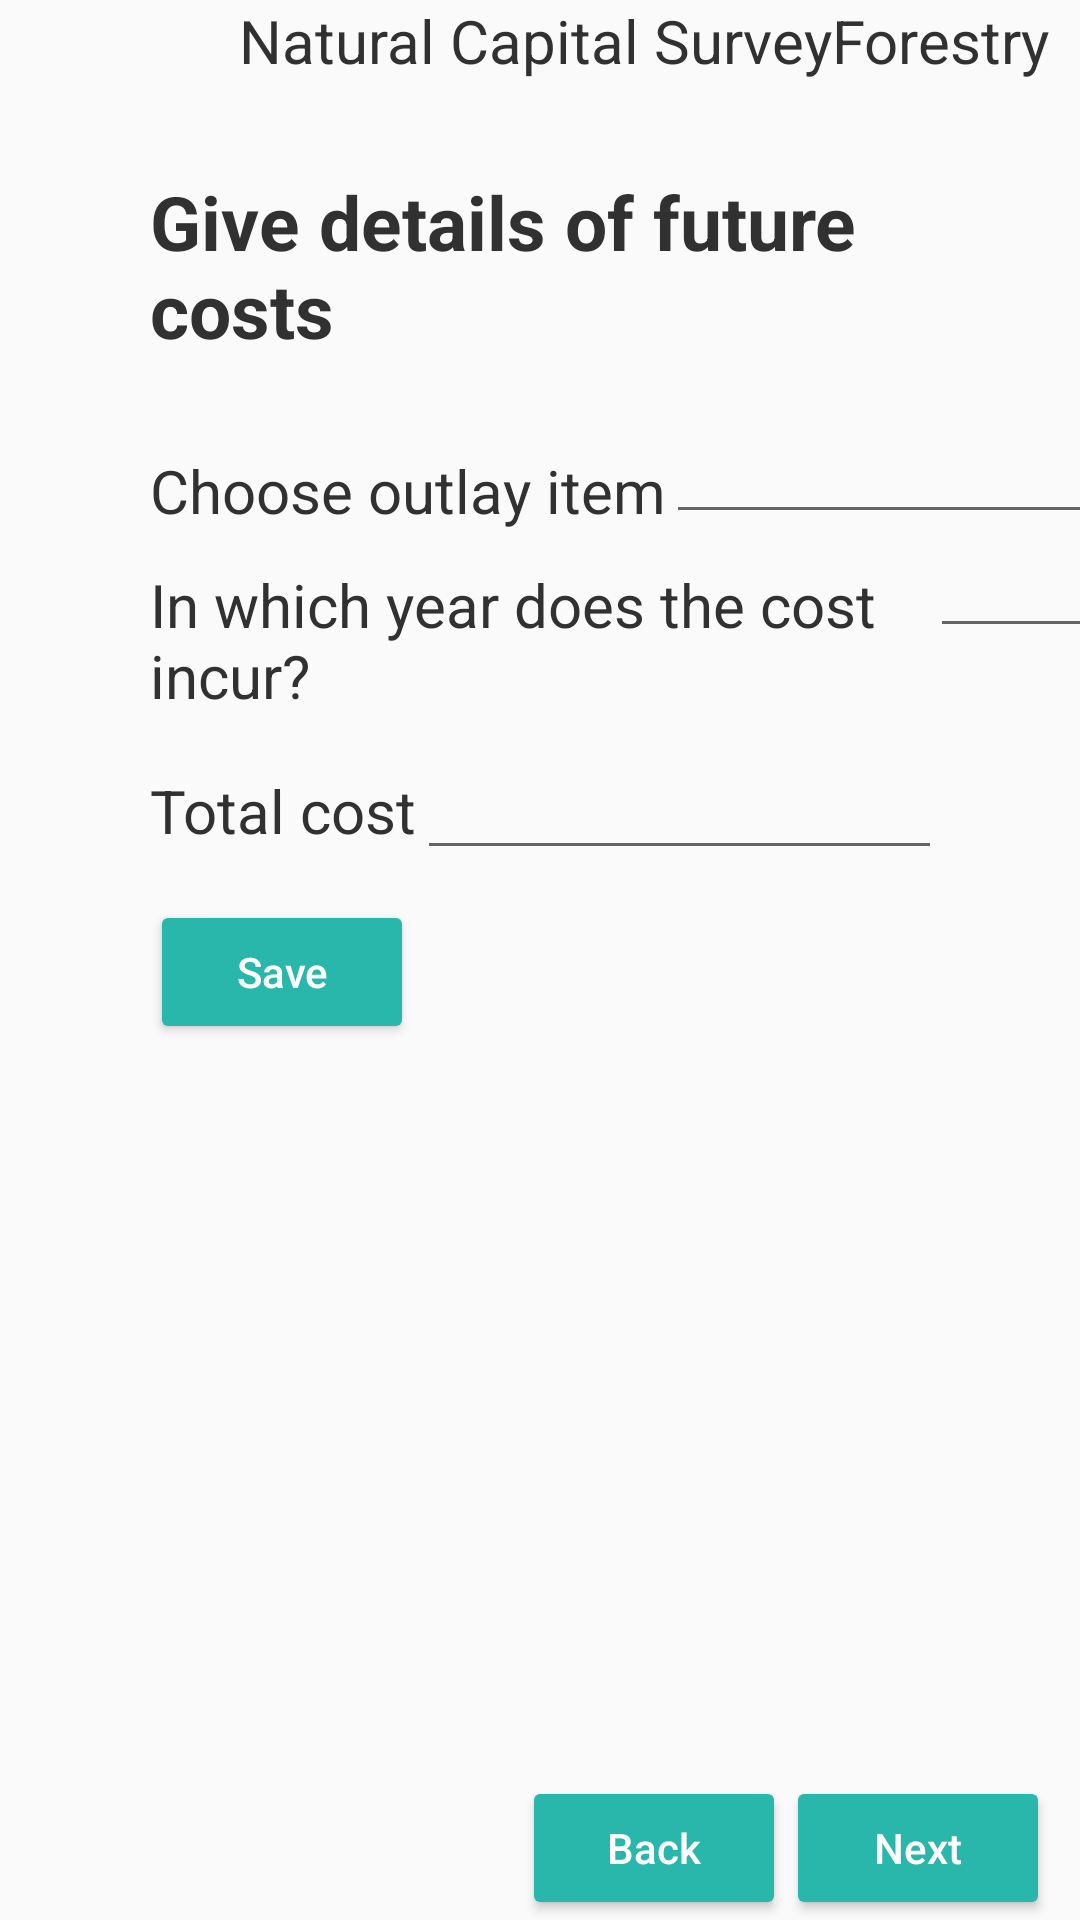

This screen was rendered from an Android layout file. Write that file and the resources it references.
<!-- AndroidManifest.xml: application theme AppTheme -->
<!-- res/layout/activity_natural_capital_cost_outlay_b.xml -->
<?xml version="1.0" encoding="utf-8"?>
<android.support.v4.widget.DrawerLayout xmlns:android="http://schemas.android.com/apk/res/android"
    android:id="@+id/menu_drawer_layout"
    android:layout_width="match_parent"
    android:layout_height="match_parent">
    
    <FrameLayout
        android:id="@+id/content_frame"
        android:layout_width="match_parent"
        android:layout_height="match_parent" />

    <LinearLayout xmlns:android="http://schemas.android.com/apk/res/android"
        xmlns:tools="http://schemas.android.com/tools"
        android:layout_width="match_parent"
        android:layout_height="match_parent"
        android:baselineAligned="false"
        android:orientation="vertical"
        tools:context=".view.NaturalCapitalSurveyActivityA">

        <LinearLayout
            android:layout_width="match_parent"
            android:layout_height="wrap_content">

            <LinearLayout
                android:layout_width="match_parent"
                android:layout_height="wrap_content"
                android:layout_weight="1">

                <ImageView
                    android:id="@+id/image_view_menu_icon"
                    android:layout_width="wrap_content"
                    android:layout_height="wrap_content"
                    android:layout_gravity="left"
                    android:layout_margin="10dp"
                    android:src="@drawable/ic_menu_black_36dp" />

            </LinearLayout>

            <LinearLayout
                android:layout_width="wrap_content"
                android:layout_height="wrap_content"
                android:layout_marginRight="10dp"
                android:gravity="end"
                android:orientation="horizontal">

                <TextView
                    android:layout_width="wrap_content"
                    android:layout_height="wrap_content"
                    android:text="@string/title_natural_capital"
                    android:textSize="@dimen/textfield_size" />

                <ImageView
                    android:layout_width="wrap_content"
                    android:layout_height="wrap_content"
                    android:src="@drawable/ic_keyboard_arrow_right_black_36dp" />

                <TextView
                    android:id="@+id/land_type"
                    android:layout_width="wrap_content"
                    android:layout_height="wrap_content"
                    android:text="@string/string_forestland"
                    android:textSize="@dimen/textfield_size" />

                
                
                
                


                
                
                
                
                

            </LinearLayout>

        </LinearLayout>

        <LinearLayout
            android:layout_width="match_parent"
            android:layout_height="0dp"
            android:layout_marginLeft="50dp"
            android:layout_marginRight="50dp"
            android:layout_weight="1"
            android:orientation="vertical">


            <TextView
                android:id="@+id/question_revenue"
                android:layout_width="match_parent"
                android:layout_height="wrap_content"
                android:layout_marginTop="30dp"
                android:gravity="left"
                android:text="@string/natural_outlay_qn1"
                android:textSize="@dimen/heading_size"
                android:textStyle="bold" />

            <LinearLayout
                android:layout_width="match_parent"
                android:layout_height="wrap_content"
                android:layout_marginTop="20dp"
                android:layout_weight="1"
                android:orientation="vertical">

                <LinearLayout
                    android:layout_width="wrap_content"
                    android:layout_height="wrap_content"
                    android:layout_marginTop="10dp"
                    android:orientation="horizontal">

                    <TextView
                        android:layout_width="wrap_content"
                        android:layout_height="wrap_content"
                        android:text="@string/natural_outlay_qn2"
                        android:textSize="@dimen/textfield_size" />

                    <Spinner
                        android:id="@+id/spinner_item"
                        style="@style/Widget.AppCompat.Spinner.Underlined"
                        android:layout_width="200dp"
                        android:layout_height="wrap_content" />

                </LinearLayout>


                <LinearLayout
                    android:layout_width="wrap_content"
                    android:layout_height="wrap_content"
                    android:layout_marginTop="10dp"
                    android:orientation="horizontal">

                    <TextView
                        android:layout_width="wrap_content"
                        android:layout_height="wrap_content"
                        android:text="@string/natural_outlay_qn3"
                        android:textSize="@dimen/textfield_size" />

                    <Spinner
                        android:id="@+id/spinner_year"
                        style="@style/Widget.AppCompat.Spinner.Underlined"
                        android:layout_width="200dp"
                        android:layout_height="wrap_content" />

                </LinearLayout>

                <LinearLayout
                    android:layout_width="wrap_content"
                    android:layout_height="wrap_content"
                    android:layout_marginTop="10dp"
                    android:orientation="horizontal">

                    <TextView
                        android:layout_width="wrap_content"
                        android:layout_height="wrap_content"
                        android:text="@string/natural_outlay_qn4"
                        android:textSize="@dimen/textfield_size" />

                    <EditText
                        android:id="@+id/cost_value"
                        android:layout_width="200dp"
                        android:layout_height="wrap_content"
                        android:inputType="numberDecimal"
                        android:selectAllOnFocus="true"
                        android:paddingLeft="10dp"
                        android:singleLine="true" />

                </LinearLayout>

                    <Button
                        android:id="@+id/button_save"
                        android:layout_width="wrap_content"
                        android:layout_height="wrap_content"
                        android:layout_marginTop="10dp"
                        android:text="@string/button_save"
                        android:textAllCaps="false"
                        android:textColor="#ffffff" />


            </LinearLayout>

            
            
            
            
            
            
            

            
            
            
            
            
            
            

            
            
            
            
            
            
            

        </LinearLayout>


        
        
        
        
        
        
        
        

        <LinearLayout
            android:layout_width="wrap_content"
            android:layout_height="wrap_content"
            android:layout_marginRight="10dp"
            android:orientation="horizontal">


            <View
                android:layout_width="0dp"
                android:layout_height="1dp"
                android:layout_weight="1" />

            <Button
                android:id="@+id/button_back"
                android:layout_width="wrap_content"
                android:layout_height="wrap_content"
                android:text="@string/button_back"
                android:textAllCaps="false"
                android:textColor="@android:color/white" />

            <Button
                android:id="@+id/button_next"
                android:layout_width="wrap_content"
                android:layout_height="wrap_content"
                android:layout_gravity="right"
                android:text="@string/button_next"
                android:textAllCaps="false"
                android:textColor="#ffffff" />
        </LinearLayout>


    </LinearLayout>

    <include
        android:id="@+id/left_drawer"
        layout="@layout/navigation_drawer_menu" />
</android.support.v4.widget.DrawerLayout>
<!-- res/layout/navigation_drawer_menu.xml (included above) -->
<?xml version="1.0" encoding="utf-8"?>
<LinearLayout xmlns:android="http://schemas.android.com/apk/res/android"
    android:id="@+id/left_drawer"
    android:layout_width="320dp"

    android:layout_height="match_parent"
    android:layout_gravity="start"
    android:background="#1d8c83"
    android:choiceMode="singleChoice"
    android:divider="@android:color/transparent"
    android:dividerHeight="0dp"
    android:orientation="vertical">

    <LinearLayout
        android:layout_width="match_parent"
        android:layout_height="wrap_content"
        android:background="#146b63"
        android:orientation="vertical">

        <ImageView
            android:id="@+id/drawer_close_btn"
            android:layout_width="wrap_content"
            android:layout_height="wrap_content"
            android:layout_gravity="right"
            android:layout_margin="15dp"
            android:src="@android:drawable/ic_menu_close_clear_cancel" />

        <TextView
            android:id="@+id/text_view_survey_id"
            android:layout_width="wrap_content"
            android:layout_height="wrap_content"
            android:layout_gravity="center"
            android:text="@string/string_survey_id"
            android:textColor="#ffffff"
            android:textSize="@dimen/textfield_size" />

        <TextView
            android:id="@+id/text_view_id"
            android:layout_width="wrap_content"
            android:layout_height="wrap_content"
            android:layout_gravity="center"
            android:text="0000"
            android:layout_marginBottom="25dp"
            android:textColor="#ffffff"
            android:textSize="40sp" />

    </LinearLayout>

    <ScrollView
        android:layout_width="match_parent"
        android:layout_height="wrap_content">

        <LinearLayout
            android:layout_width="match_parent"
            android:layout_height="wrap_content"
            android:orientation="vertical">

            <TextView
                android:id="@+id/text_view_about"
                android:layout_width="match_parent"
                android:layout_height="wrap_content"
                android:layout_marginTop="40dp"
                android:paddingLeft="20dp"
                android:text="@string/about_this_app"
                android:textColor="#ffffff"
                android:textSize="@dimen/navbar_item_text" />

            <TextView
                android:layout_width="match_parent"
                android:layout_height="wrap_content"
                android:layout_marginTop="15dp"
                android:paddingLeft="20dp"
                android:id="@+id/text_start_survey"
                android:text="@string/string_start_survey"
                android:textColor="#ffffff"
                android:textSize="@dimen/navbar_item_text" />

            <TextView
                android:layout_width="match_parent"
                android:layout_height="wrap_content"
                android:layout_marginTop="15dp"
                android:paddingLeft="20dp"
                android:id="@+id/text_harvesting_forest_products"
                android:text="@string/string_forestland"
                android:textColor="#ffffff"
                android:textSize="@dimen/navbar_item_text" />

            <TextView
                android:layout_width="match_parent"
                android:layout_height="wrap_content"
                android:layout_marginTop="15dp"
                android:paddingLeft="20dp"
                android:id="@+id/text_agriculture"
                android:text="@string/string_cropland"
                android:textColor="#ffffff"
                android:textSize="@dimen/navbar_item_text" />

            <TextView
                android:layout_width="match_parent"
                android:layout_height="wrap_content"
                android:layout_marginTop="15dp"
                android:paddingLeft="20dp"
                android:id="@+id/text_grazing"
                android:text="@string/string_pastureland"
                android:textColor="#ffffff"
                android:textSize="@dimen/navbar_item_text" />

            <TextView
                android:layout_width="match_parent"
                android:layout_height="wrap_content"
                android:layout_marginTop="15dp"
                android:paddingLeft="20dp"
                android:id="@+id/text_mining"
                android:text="@string/string_miningland"
                android:textColor="#ffffff"
                android:textSize="@dimen/navbar_item_text" />

            <TextView
                android:layout_width="match_parent"
                android:layout_height="wrap_content"
                android:layout_marginTop="15dp"
                android:paddingLeft="20dp"
                android:id="@+id/text_shared_costs_outlays"
                android:text="@string/shared_costs_outlays"
                android:textColor="#ffffff"
                android:textSize="@dimen/navbar_item_text" />

            <TextView
                android:layout_width="match_parent"
                android:layout_height="wrap_content"
                android:layout_marginTop="15dp"
                android:paddingLeft="20dp"
                android:id="@+id/text_certificate"
                android:text="@string/string_certificate"
                android:textColor="#ffffff"
                android:textSize="@dimen/navbar_item_text" />

            <TextView
                android:id="@+id/logout"
                android:layout_width="match_parent"
                android:layout_height="wrap_content"
                android:layout_marginTop="15dp"
                android:paddingLeft="20dp"
                android:text="@string/string_logout"
                android:textColor="#ffffff"
                android:textSize="@dimen/navbar_item_text" />

        </LinearLayout>

    </ScrollView>

</LinearLayout>
<!-- resources referenced by this layout -->
<resources>
  <dimen name="heading_size">25sp</dimen>
  <dimen name="navbar_item_text">22sp</dimen>
  <dimen name="textfield_size">20sp</dimen>
  <string name="about_this_app">About This Tool</string>
  <string name="button_back">Back</string>
  <string name="button_next">Next</string>
  <string name="button_save">Save</string>
  <string name="natural_outlay_qn1">Give details of future costs</string>
  <string name="natural_outlay_qn2">Choose outlay item</string>
  <string name="natural_outlay_qn3">In which year does the cost incur? </string>
  <string name="natural_outlay_qn4">Total cost</string>
  <string name="shared_costs_outlays">Shared Costs</string>
  <string name="string_certificate">Certificate</string>
  <string name="string_cropland">Agriculture</string>
  <string name="string_forestland">Forestry</string>
  <string name="string_logout">Logout</string>
  <string name="string_miningland">Mining</string>
  <string name="string_pastureland">Grazing</string>
  <string name="string_start_survey">Start Survey</string>
  <string name="string_survey_id">Survey ID</string>
  <string name="title_natural_capital">Natural Capital Survey</string>
  <style name="AppTheme" parent="Theme.AppCompat.Light.NoActionBar">
          
          <item name="colorPrimary">@color/colorPrimary</item>
          <item name="colorPrimaryDark">@color/colorPrimaryDark</item>
          <item name="colorAccent">#29b7ab</item>
          <item name="colorButtonNormal">#29b7ab</item>
          <item name="android:textColor">#313131</item>
          <item name="android:textColorHint">#b1b1b0</item>
      </style>
  <color name="colorPrimary">#29b7ab</color>
  <color name="colorPrimaryDark">#29b7ab</color>
</resources>
